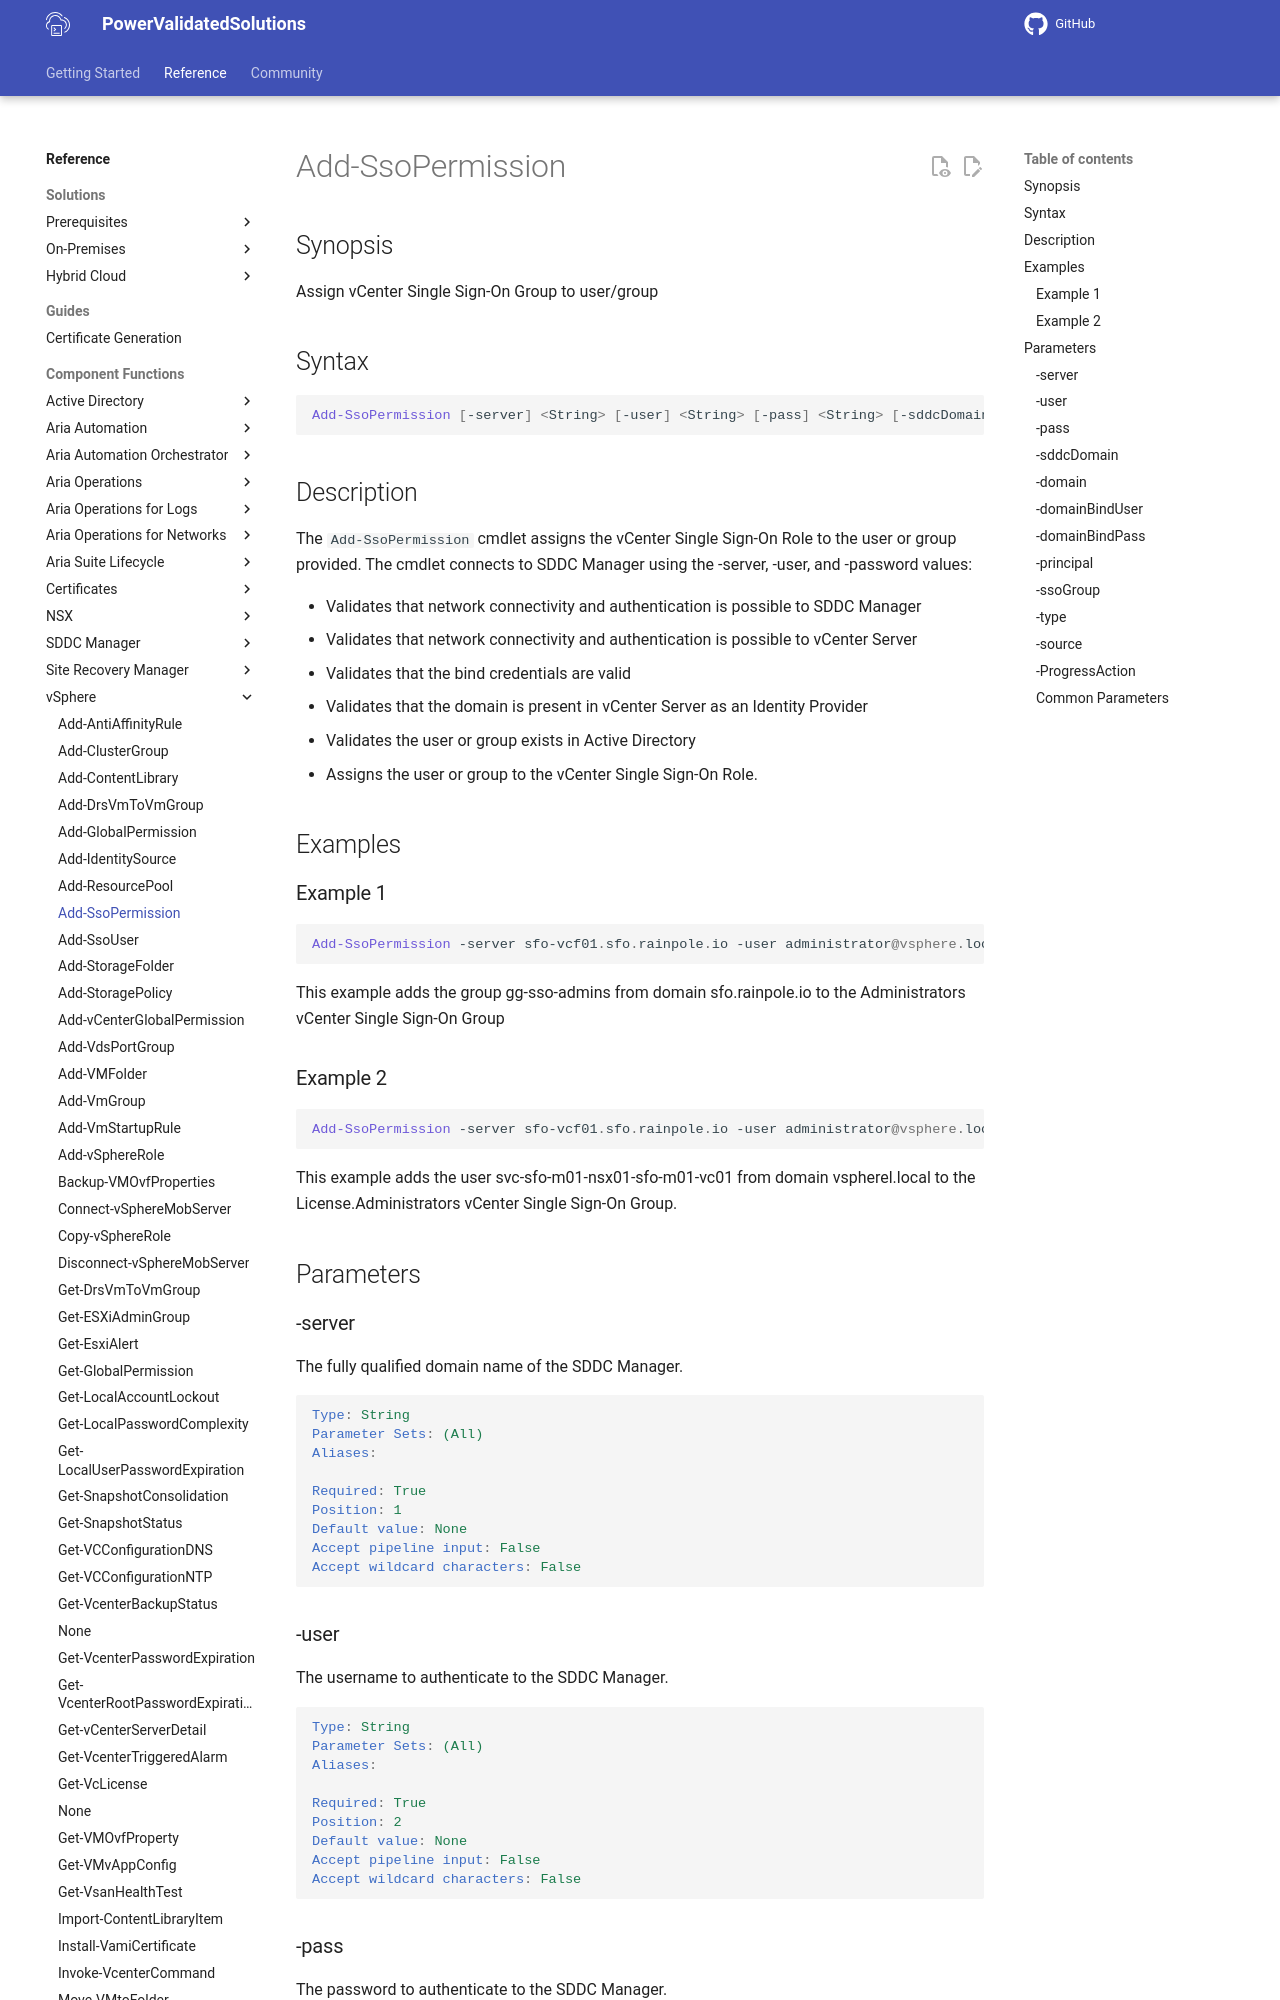

repository: vmware/power-validated-solutions-for-cloud-foundation · page: documentation/functions/vsphere/Add-SsoPermission/index.html · generator: mkdocs

# Add-SsoPermission

## Synopsis

Assign vCenter Single Sign-On Group to user/group

## Syntax

```powershell
Add-SsoPermission [-server] <String> [-user] <String> [-pass] <String> [-sddcDomain] <String> [-domain] <String> [[-domainBindUser] <String>] [[-domainBindPass] <String>] [-principal] <String> [-ssoGroup] <String> [-type] <String> [-source] <String> [-ProgressAction <ActionPreference>] [<CommonParameters>]
```

## Description

The `Add-SsoPermission` cmdlet assigns the vCenter Single Sign-On Role to the user or group provided.
The cmdlet connects to SDDC Manager using the -server, -user, and -password values:

- Validates that network connectivity and authentication is possible to SDDC Manager
- Validates that network connectivity and authentication is possible to vCenter Server
- Validates that the bind credentials are valid
- Validates that the domain is present in vCenter Server as an Identity Provider
- Validates the user or group exists in Active Directory
- Assigns the user or group to the vCenter Single Sign-On Role.

## Examples

### Example 1

```powershell
Add-SsoPermission -server sfo-vcf01.sfo.rainpole.io -user administrator@vsphere.local -pass VMw@re1! -sddcDomain sfo-m01 -domain sfo.rainpole.io -domainBindUser svc-vsphere-ad -domainBindPass VMw@re1! -principal gg-sso-admins -ssoGroup "Administrators" -type group -source external
```

This example adds the group gg-sso-admins from domain sfo.rainpole.io to the Administrators vCenter Single Sign-On Group
